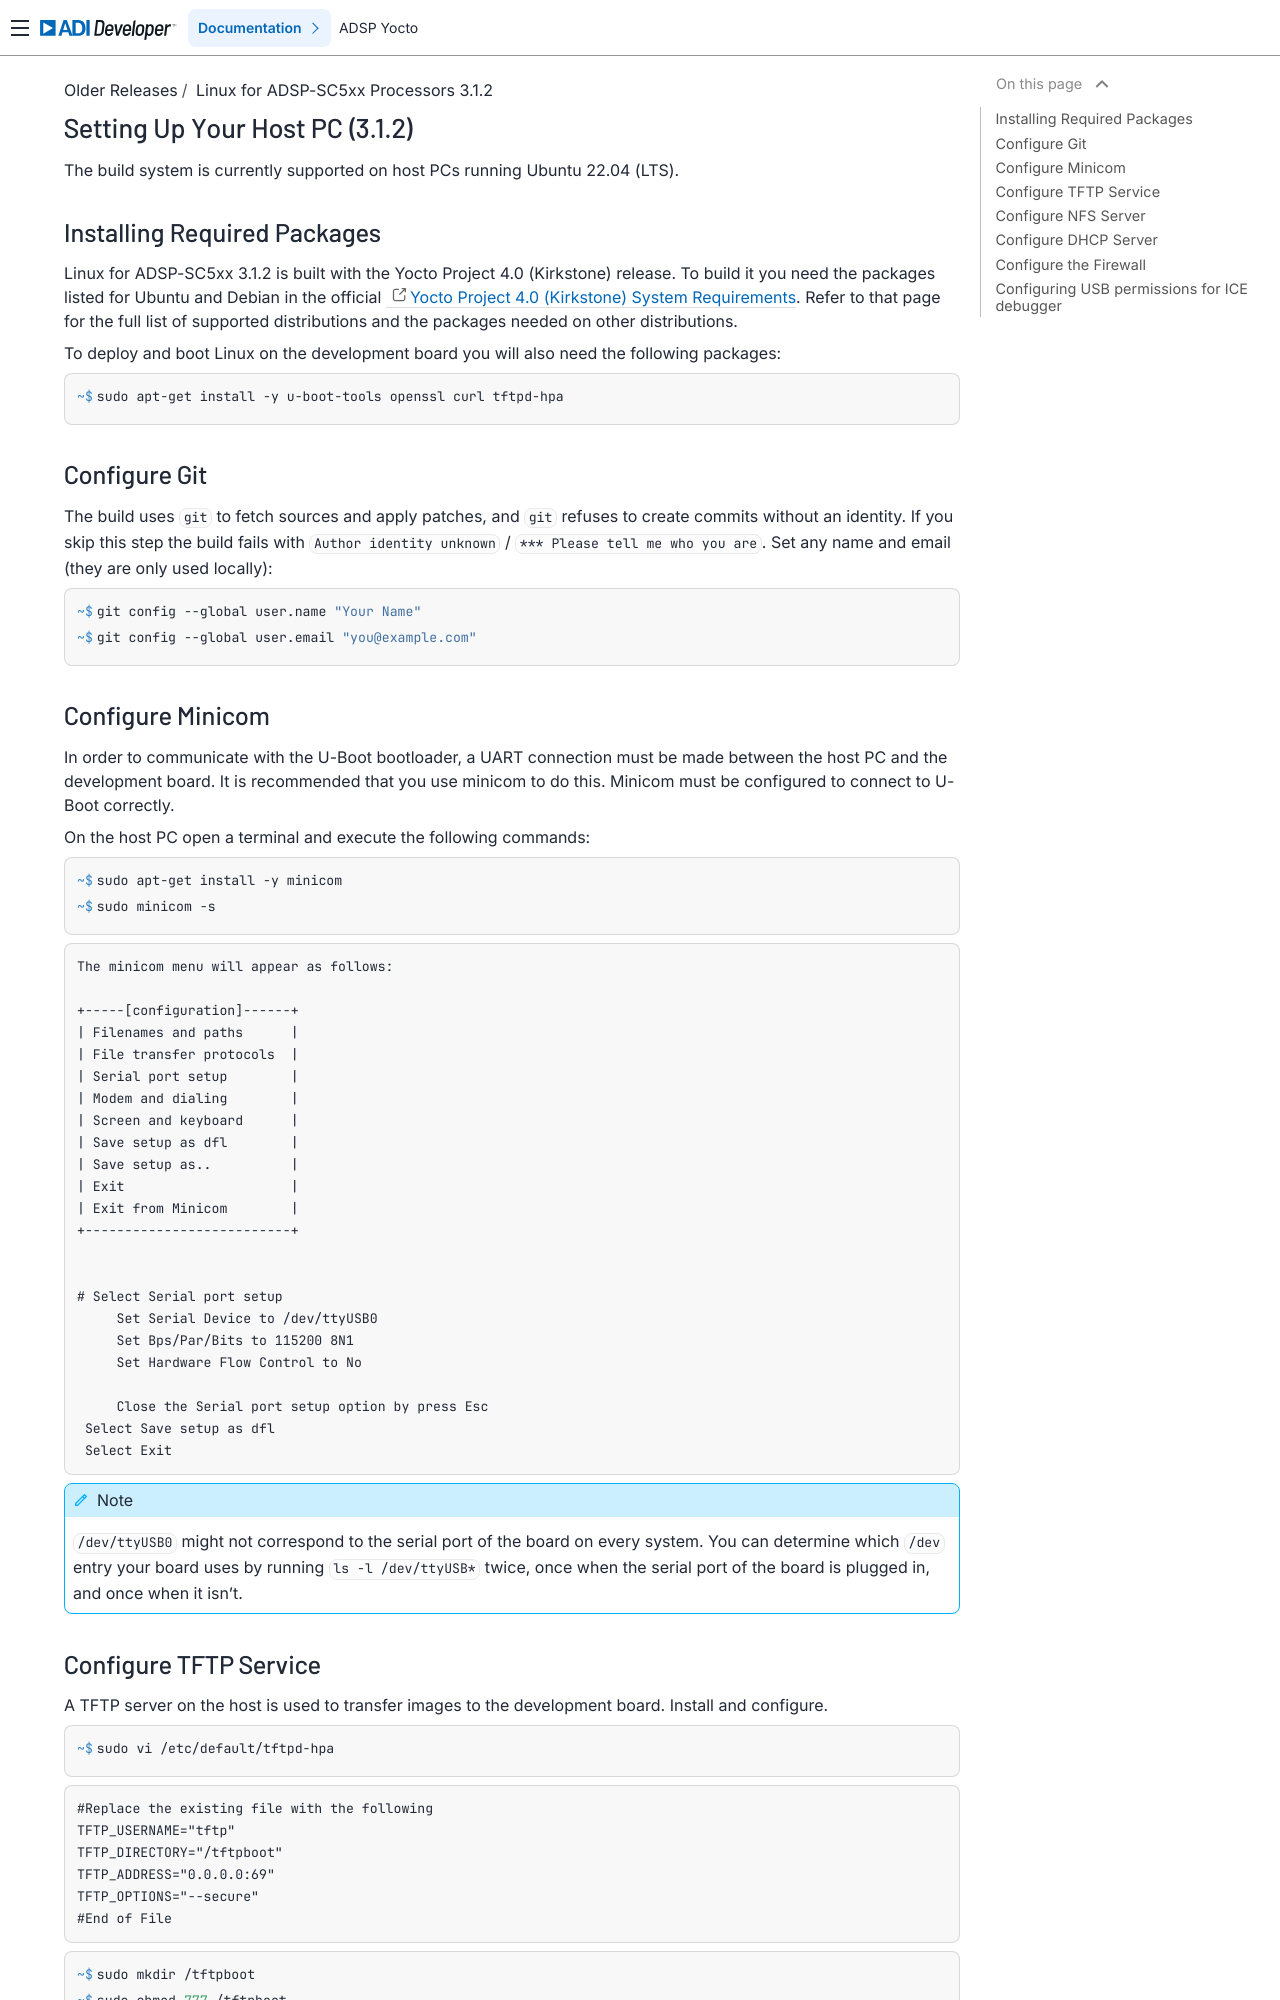

repository: analogdevicesinc/lnxdsp-adi-meta · page: getting-started/Setting-Up-Your-Host-PC-(Linux-for-ADSP‐SC5xx-Processors-3.1.2)/index.html · generator: sphinx

Setting Up Your Host PC (3.1.2)
===============================

The build system is currently supported on host PCs running Ubuntu 22.04 (LTS).

Installing Required Packages
----------------------------

Linux for ADSP-SC5xx 3.1.2 is built with the Yocto Project 4.0 (Kirkstone)
release. To build it you need the packages listed for Ubuntu and Debian in the
official `Yocto Project 4.0 (Kirkstone) System Requirements
<https://docs.yoctoproject.org/kirkstone/ref-manual/system-requirements.html>`_.
Refer to that page for the full list of supported distributions and the
packages needed on other distributions.

To deploy and boot Linux on the development board you will also need the
following packages:

.. shell::

   $sudo apt-get install -y u-boot-tools openssl curl tftpd-hpa

Configure Git
-------------

The build uses ``git`` to fetch sources and apply patches, and ``git`` refuses
to create commits without an identity. If you skip this step the build fails
with ``Author identity unknown`` / ``*** Please tell me who you are``. Set
any name and email (they are only used locally):

.. shell::

   $ git config --global user.name "Your Name"
   $ git config --global user.email "you@example.com"

Configure Minicom
-----------------

In order to communicate with the U-Boot bootloader, a UART connection must be
made between the host PC and the development board. It is recommended that you
use minicom to do this. Minicom must be configured to connect to U-Boot
correctly.

On the host PC open a terminal and execute the following commands:

.. shell::

   $sudo apt-get install -y minicom
   $sudo minicom -s

.. code-block:: text

   The minicom menu will appear as follows:

   +-----[configuration]------+
   | Filenames and paths      |
   | File transfer protocols  |
   | Serial port setup        |
   | Modem and dialing        |
   | Screen and keyboard      |
   | Save setup as dfl        |
   | Save setup as..          |
   | Exit                     |
   | Exit from Minicom        |
   +--------------------------+


   # Select Serial port setup
        Set Serial Device to /dev/ttyUSB0
        Set Bps/Par/Bits to 115200 8N1
        Set Hardware Flow Control to No

        Close the Serial port setup option by press Esc
    Select Save setup as dfl
    Select Exit

.. note::

   ``/dev/ttyUSB0`` might not correspond to the serial port of the board on
   every system. You can determine which ``/dev`` entry your board uses by
   running ``ls -l /dev/ttyUSB*`` twice, once when the serial port of the board
   is plugged in, and once when it isn't.
